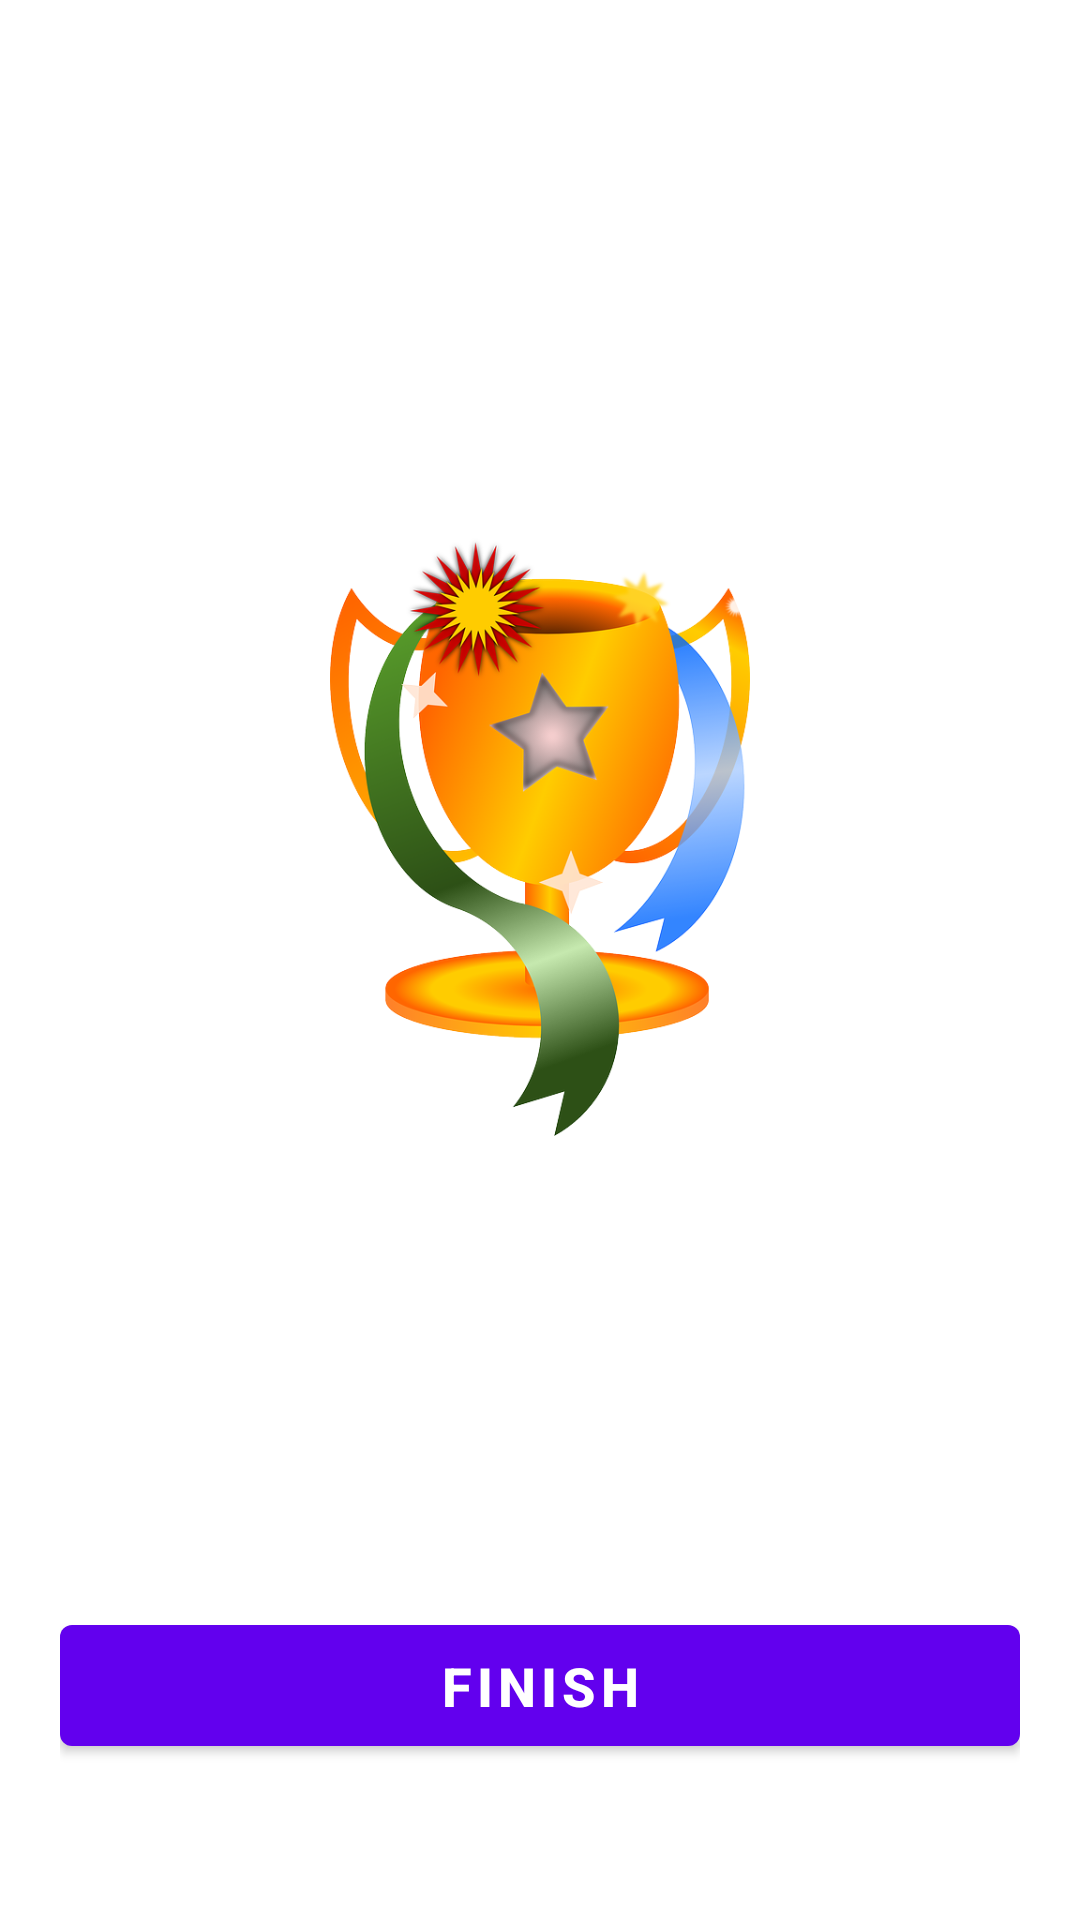

The Android layout XML behind this screen, and the referenced resources:
<!-- AndroidManifest.xml: activity theme NoActionBar -->
<!-- res/layout/activity_result.xml -->
<?xml version="1.0" encoding="utf-8"?>
<LinearLayout xmlns:android="http://schemas.android.com/apk/res/android"
    xmlns:tools="http://schemas.android.com/tools"
    android:layout_width="match_parent"
    android:layout_height="match_parent"
    android:background="@drawable/ic_bg"
    android:gravity="center_horizontal"
    android:orientation="vertical"
    android:padding="20dp"
    tools:context=".ResultActivity">

    <TextView
        android:id="@+id/tv_result"
        android:layout_width="wrap_content"
        android:layout_height="wrap_content"
        android:layout_marginTop="25dp"
        android:text="@string/result"
        android:textColor="@android:color/white"
        android:textSize="25sp"
        android:textStyle="bold" />

    <ImageView
        android:id="@+id/iv_trophy"
        android:layout_width="200dp"
        android:layout_height="200dp"
        android:layout_marginTop="100dp"
        android:contentDescription="@string/trophy"
        android:src="@drawable/ic_trophy2" />

    <TextView
        android:id="@+id/tv_congratulations"
        android:layout_width="wrap_content"
        android:layout_height="wrap_content"
        android:layout_marginTop="16dp"
        android:text="@string/hey_congratulations"
        android:textColor="@android:color/white"
        android:textSize="25sp"
        android:textStyle="bold" />

    <TextView
        android:id="@+id/tv_name"
        android:layout_width="wrap_content"
        android:layout_height="wrap_content"
        android:layout_marginTop="16dp"
        android:textColor="@android:color/white"
        android:textSize="22sp"
        android:textStyle="bold"
        tools:text="Username" />

    <TextView
        android:id="@+id/tv_score"
        android:layout_width="wrap_content"
        android:layout_height="wrap_content"
        android:layout_marginTop="10dp"
        android:text="@string/result_score"
        android:textColor="@android:color/white"
        android:textSize="20sp" />

    <Button
        android:id="@+id/btn_finish"
        android:layout_width="match_parent"
        android:layout_height="wrap_content"
        android:layout_marginTop="25dp"
        android:padding="8dp"
        android:text="@string/btn_finish"
        android:textSize="18sp"
        android:textStyle="bold" />

</LinearLayout>
<!-- resources referenced by this layout -->
<resources>
  <!-- drawable ic_trophy2: png bitmap (drawable, 139095 bytes) -->
  <string name="btn_finish">FINISH</string>
  <string name="hey_congratulations">Hey, Congratulations!</string>
  <string name="result">Result</string>
  <string name="result_score">Your score is %s out of %s</string>
  <string name="trophy">trophy</string>
  <style name="NoActionBar" parent="Theme.MaterialComponents.Light.NoActionBar">
          <item name="colorPrimary">@color/purple_500</item>
          <item name="colorPrimaryVariant">@color/purple_700</item>
          <item name="colorOnPrimary">@color/white</item>
          
          <item name="colorSecondary">@color/teal_200</item>
          <item name="colorSecondaryVariant">@color/teal_700</item>
          <item name="colorOnSecondary">@color/black</item>
          
          <item name="android:statusBarColor" tools:targetApi="l">?attr/colorPrimaryVariant</item>
      </style>
  <color name="purple_500">#FF6200EE</color>
  <color name="purple_700">#FF3700B3</color>
  <color name="white">#FFFFFFFF</color>
  <color name="teal_200">#FF03DAC5</color>
  <color name="teal_700">#FF018786</color>
  <color name="black">#FF000000</color>
</resources>
